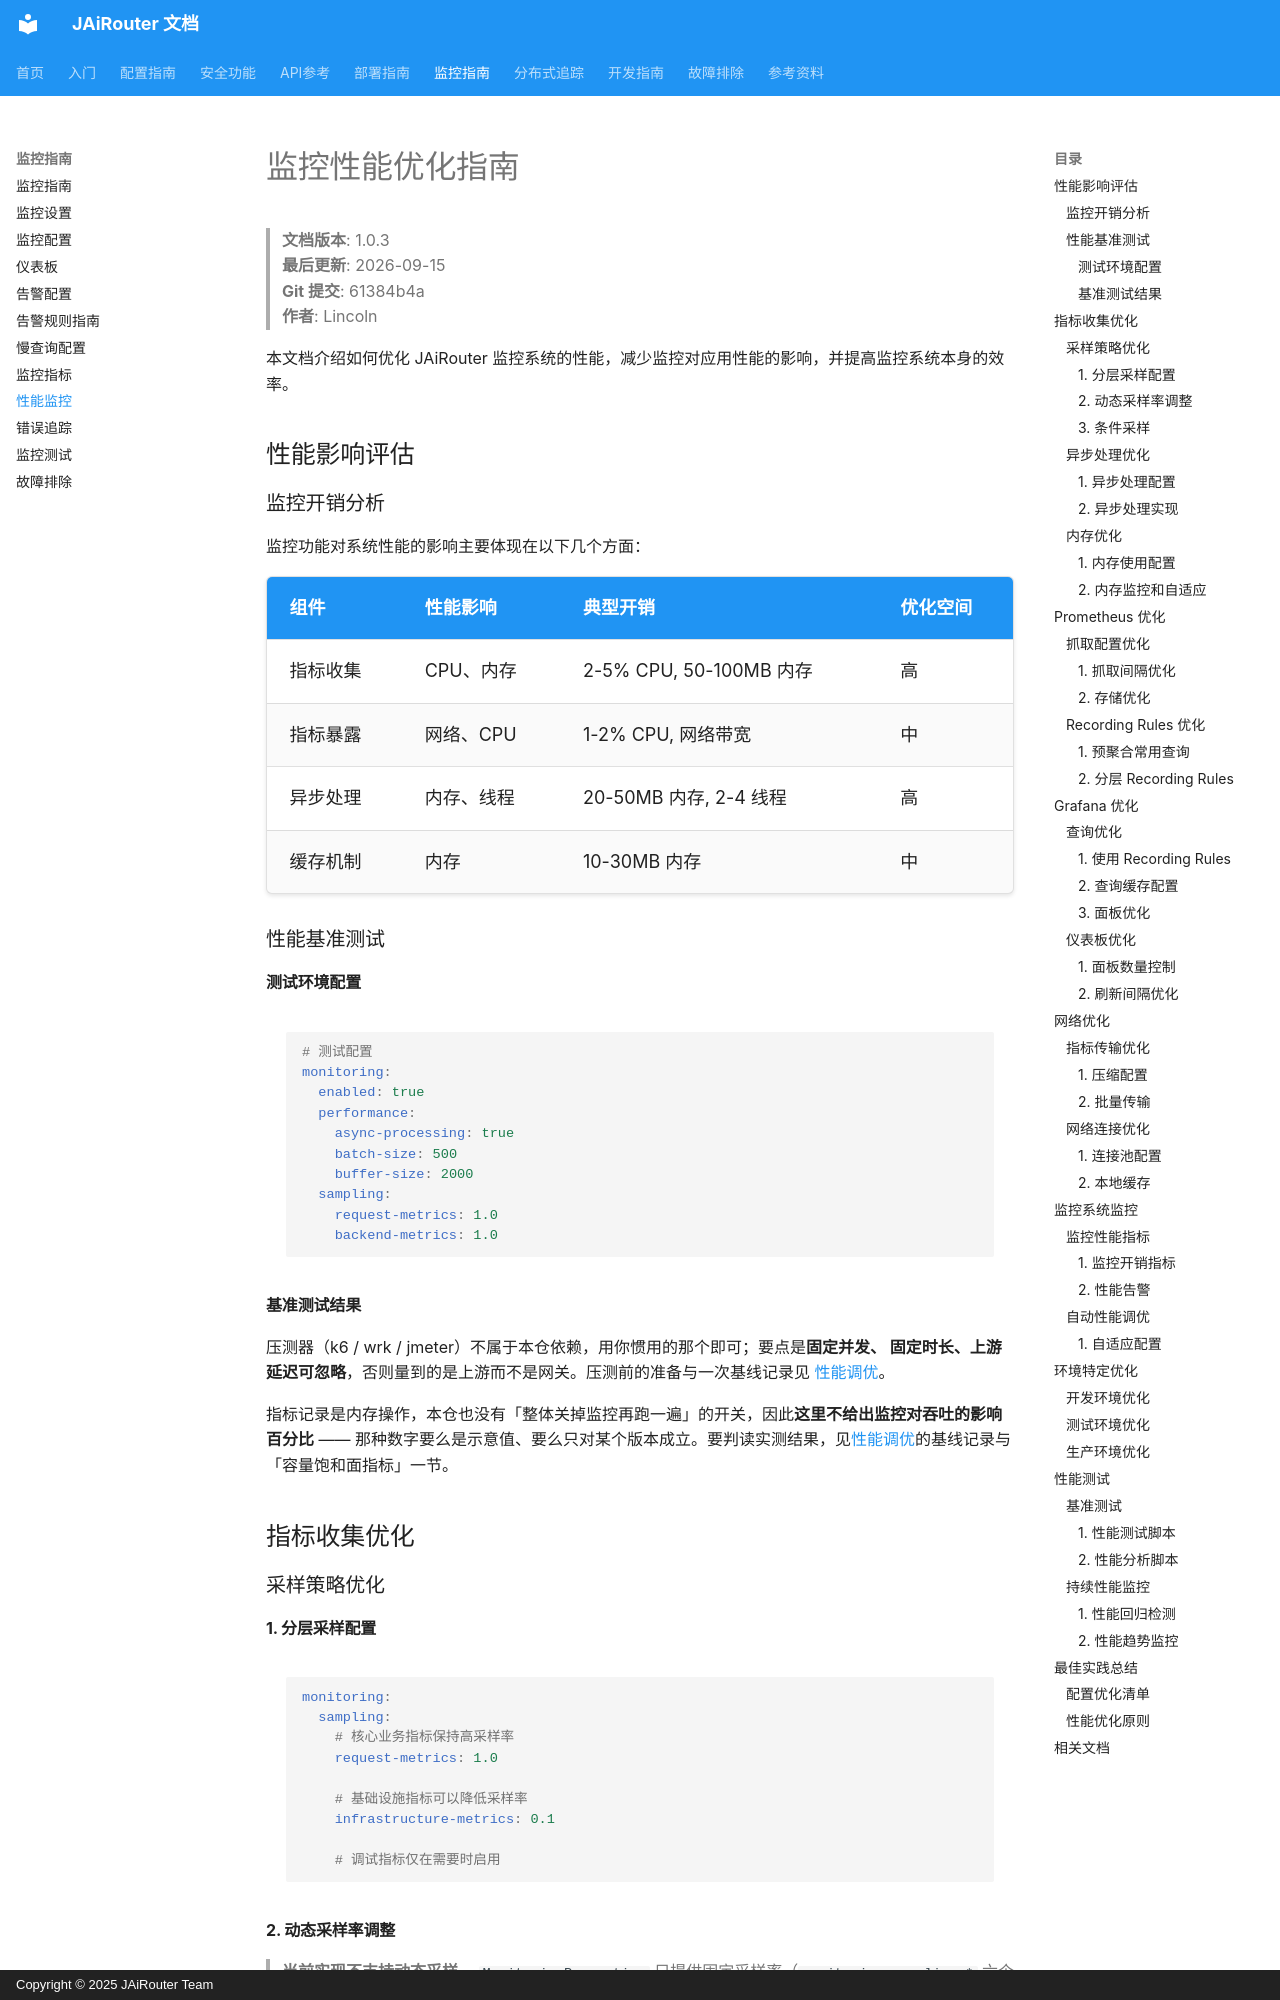

repository: Lincoln-cn/JAiRouter · page: zh/monitoring/performance/index.html · generator: mkdocs · copyright: Copyright © 2025 JAiRouter Team

# 监控性能优化指南

<!-- 版本信息 -->
> **文档版本**: 1.0.3  
> **最后更新**: 2026-09-15  
> **Git 提交**: 61384b4a  
> **作者**: Lincoln
<!-- /版本信息 -->



本文档介绍如何优化 JAiRouter 监控系统的性能，减少监控对应用性能的影响，并提高监控系统本身的效率。

## 性能影响评估

### 监控开销分析

监控功能对系统性能的影响主要体现在以下几个方面：

| 组件 | 性能影响 | 典型开销 | 优化空间 |
|------|----------|----------|----------|
| 指标收集 | CPU、内存 | 2-5% CPU, 50-100MB 内存 | 高 |
| 指标暴露 | 网络、CPU | 1-2% CPU, 网络带宽 | 中 |
| 异步处理 | 内存、线程 | 20-50MB 内存, 2-4 线程 | 高 |
| 缓存机制 | 内存 | 10-30MB 内存 | 中 |

### 性能基准测试

#### 测试环境配置
```yaml
# 测试配置
monitoring:
  enabled: true
  performance:
    async-processing: true
    batch-size: 500
    buffer-size: 2000
  sampling:
    request-metrics: 1.0
    backend-metrics: 1.0
```

#### 基准测试结果
压测器（k6 / wrk / jmeter）不属于本仓依赖，用你惯用的那个即可；要点是**固定并发、
固定时长、上游延迟可忽略**，否则量到的是上游而不是网关。压测前的准备与一次基线记录见
[性能调优](../troubleshooting/performance.md)。

指标记录是内存操作，本仓也没有「整体关掉监控再跑一遍」的开关，因此**这里不给出监控对吞吐的影响百分比** —— 那种数字要么是示意值、要么只对某个版本成立。要判读实测结果，见[性能调优](../troubleshooting/performance.md)的基线记录与「容量饱和面指标」一节。

## 指标收集优化

### 采样策略优化

#### 1. 分层采样配置
```yaml
monitoring:
  sampling:
    # 核心业务指标保持高采样率
    request-metrics: 1.0
      
    # 基础设施指标可以降低采样率
    infrastructure-metrics: 0.1
      
    # 调试指标仅在需要时启用
```

#### 2. 动态采样率调整
> **当前实现不支持动态采样。** `MonitoringProperties` 只提供固定采样率（`monitoring.sampling.*` 六个字段），没有按 CPU / 内存负载自动调整的能力；调整采样率请改配置并重启，或经配置 API 更新。
